Run: headless pygame with SDL's dummy video driver; simulated clock (each Clock.tick advances the game by its frame time, no real sleeping); random seed 0; keys injected as events and as key.get_pressed() state; no mouse input.
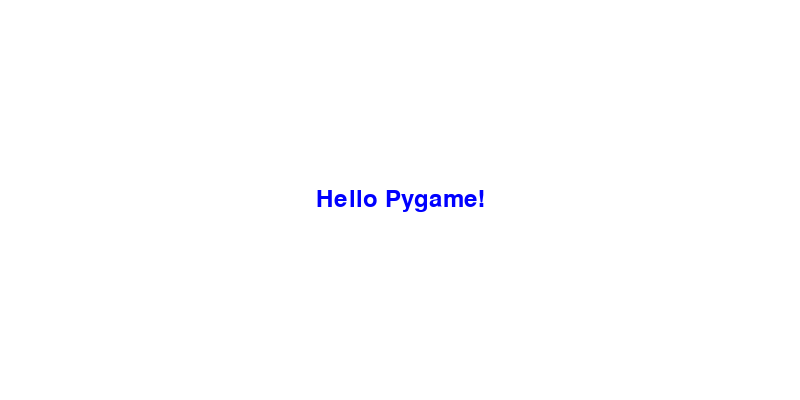
Frame 1 of 4 · flips 1–60 · no input
Frame 2 of 4 · flips 61–180 · tapped SPACE, RETURN · held RIGHT (→), D · screen unchanged from frame 1, image omitted
Frame 3 of 4 · flips 181–300 · held DOWN (↓), S · screen unchanged from frame 2, image omitted
Frame 4 of 4 · flips 301–420 · held LEFT (←), A, UP (↑), W · screen unchanged from frame 3, image omitted

The pygame program that drew these frames:

import pygame
import sys
pygame.init()
width, height = 800, 400
screen = pygame.display.set_mode((width, height))
pygame.display.set_caption("Display Text on screen")
WHITE = (255, 255, 255)
BLACK = (0, 0, 0)
BLUE = (0, 0, 255)
font = pygame.font.SysFont(None, 36)
text_surface = font.render("Hello Pygame!", True, BLUE)
text_rect = text_surface.get_rect(center =(width//2, height//2))
running = True
while running:
    screen.fill(WHITE)
    screen.blit(text_surface, text_rect)
    for event in pygame.event.get():
        if event.type == pygame.QUIT:
            running = False    
    pygame.display.update()
pygame.quit()
sys.exit()
    
